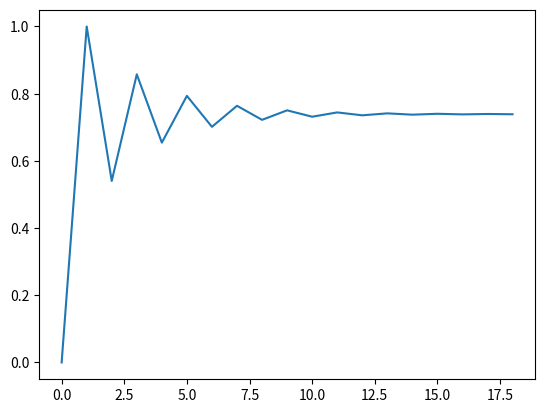

This figure's Python source:
"""Finding fixed points of functions using iterators."""

import itertools
from typing import Callable, Iterable, Iterator, Optional, TypeVar
import matplotlib.pyplot as plt

X = TypeVar("X")
Y = TypeVar("Y")


# It would be more efficient if you iterated in place instead of
# returning a copy of the value each time, but the functional version
# of the code is a lot cleaner and easier to work with.
def iterate(step: Callable[[X], X], start: X) -> Iterator[X]:
    """Find the fixed point of a function f by applying it to its own
    result, yielding each intermediate value.

    That is, for a function f, iterate(f, x) will give us a generator
    producing:

    x, f(x), f(f(x)), f(f(f(x)))...

    """
    state = start

    while True:
        yield state
        state = step(state)


def last(values: Iterator[X]) -> Optional[X]:
    """Return the last value of the given iterator.

    Returns None if the iterator is empty.

    If the iterator does not end, this function will loop forever.
    """
    try:
        *_, last_element = values
        return last_element
    except ValueError:
        return None


def converge(values: Iterator[X], done: Callable[[X, X], bool]) -> Iterator[X]:
    """Read from an iterator until two consecutive values satisfy the
    given done function or the input iterator ends.

    Raises an error if the input iterator is empty.

    Will loop forever if the input iterator doesn't end *or* converge.

    """
    a = next(values, None)
    if a is None:
        return

    yield a

    for b in values:
        yield b
        if done(a, b):
            return

        a = b


def converged(values: Iterator[X], done: Callable[[X, X], bool]) -> X:
    """Return the final value of the given iterator when its values
    converge according to the done function.

    Raises an error if the iterator is empty.

    Will loop forever if the input iterator doesn't end *or* converge.
    """
    result = last(converge(values, done))

    if result is None:
        raise ValueError("converged called on an empty iterator")

    return result


def accumulate(
    iterable: Iterable[X], func: Callable[[Y, X], Y], *, initial: Optional[Y]
) -> Iterator[Y]:
    """Make an iterator that returns accumulated sums, or accumulated
    results of other binary functions (specified via the optional func
    argument).

    If func is supplied, it should be a function of two
    arguments. Elements of the input iterable may be any type that can
    be accepted as arguments to func. (For example, with the default
    operation of addition, elements may be any addable type including
    Decimal or Fraction.)

    Usually, the number of elements output matches the input
    iterable. However, if the keyword argument initial is provided,
    the accumulation leads off with the initial value so that the
    output has one more element than the input iterable.

    """
    if initial is not None:
        iterable = itertools.chain([initial], iterable)  # type: ignore

    return itertools.accumulate(iterable, func)  # type: ignore


def func(x):
    return np.sqrt(x)


if __name__ == "__main__":
    import numpy as np

    x = 0.0
    values = converge(
        iterate(lambda y: np.cos(y), x), lambda a, b: np.abs(a - b) < 1e-3
    )
    # values = converge(iterate(lambda y: func(y), x), lambda a, b: np.abs(a - b) < 1e-3)

    out_values = []
    for i, v in enumerate(values):
        print(f"{i}: {v:.4f}")

        out_values.append(v)

    plt.plot(out_values)
    plt.show()
